Dataset: processed_data (GitHub, rjaswal1634/EfficientNetwithSeperableConvolution). Classes: cloudy, desert, green area, water.

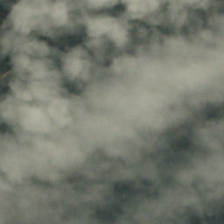
Label: cloudy

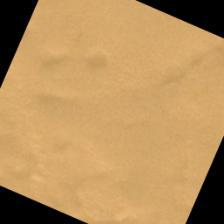
Label: desert

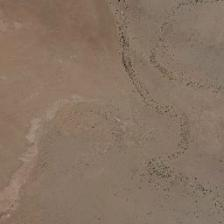
Label: desert

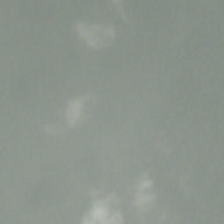
Label: cloudy

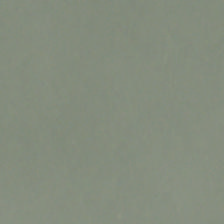
Label: cloudy

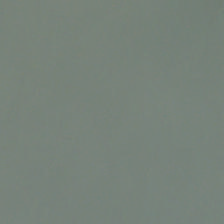
Label: cloudy
